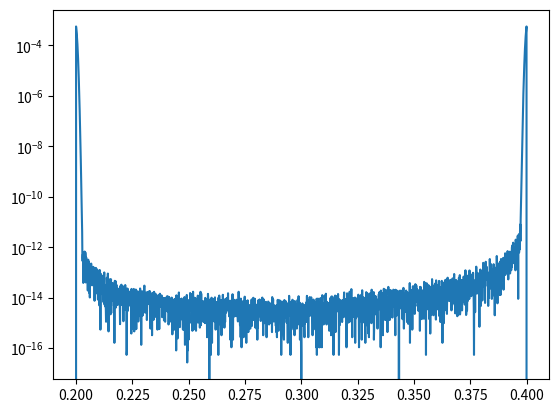
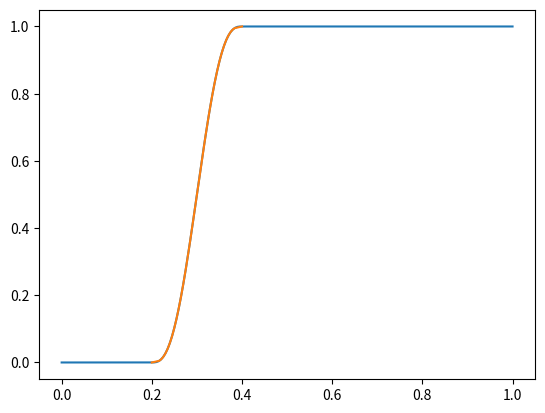

These figures' Python source, in order:
import numpy as np
from numpy.polynomial import Polynomial as nppoly
import sympy as sym


class Heaviside:
    def __init__(self, threshold):
        self.threshold = threshold

    def __call__(self, u):
        return np.heaviside(u - self.threshold, 0.5)


class Sigmoid:
    def __init__(self, threshold=0.2, gain=20):
        self.threshold = threshold
        self.gain = gain

    def __call__(self, u):
        return 1 / (1 + np.exp(-self.gain * (u - self.threshold)))

    def inv(self, f):
        return self.threshold - 1 / self.gain * np.log(1 / f - 1)


class HermiteBump:
    def __init__(
        self,
        *,
        threshold: float,
        radius: float,
        order: int,
        r: sym.Symbol = sym.symbols("r"),
    ):
        self.r = r
        self.radius = radius
        self.threshold = threshold
        self.order = order

        self.lower = self.threshold - self.radius
        self.upper = self.threshold + self.radius
        self.init_poly()

    def init_poly(self):
        # lower triangle edge
        coeffs = [1] + [0] * self.order
        # fill lower left block
        for i in range(self.order):
            for j in range(self.order, 0, -1):
                coeffs[j] = coeffs[j] - coeffs[j - 1]
        for i in range(self.order):
            for j in range(self.order, i, -1):
                coeffs[j] = coeffs[j] - coeffs[j - 1]
        poly = 0
        for p, c in enumerate(coeffs):
            poly += c * self.r ** (self.order + 1) * (self.r - 1) ** p
        affine = (self.r - self.threshold) / (2 * self.radius) + 0.5
        self.poly_sym = poly.subs(self.r, affine).expand()
        self.poly_coeffs = [float(c) for c in sym.Poly(self.poly_sym).all_coeffs()]
        self.poly_full = nppoly(self.poly_coeffs[::-1])
        self.poly = sym.lambdify(self.r, self.poly_sym)
        self.poly_diff = sym.lambdify(self.r, self.poly_sym.diff(self.r))

    def __call__(self, rs: np.ndarray[float]):
        ret = np.zeros_like(rs)
        ret[rs >= self.upper] = 1
        poly_mask = np.logical_and(rs > self.lower, rs < self.upper)
        ret[poly_mask] = self.poly_full(rs[poly_mask])
        return ret

    def inv(self, fs: np.ndarray, iters=10):
        ret = np.zeros_like(fs)
        ret[fs <= 0] = self.lower
        ret[fs >= 1] = self.upper
        mask = np.logical_and(fs > 0, fs < 1)
        ys = fs[mask]

        xs = (ys-.5) / self.poly_diff(self.threshold) + self.threshold
        for _ in range(iters):
            xs -= (self.poly(xs) - ys)/self.poly_diff(xs)

        ret[mask] = xs

        return ret


import matplotlib.pyplot as plt

f = HermiteBump(threshold=0.3, radius=0.1, order=2)
xs = np.linspace(0, 1, 201)
plt.plot(xs, f(xs))

ys = np.linspace(0, 1, 201)
plt.plot(f.inv(ys, 10), ys)

zs = np.linspace(f.lower, f.upper, 2001)
err = zs - f.inv(f(zs), iters=10)

plt.figure()
plt.semilogy(zs, np.abs(err))

plt.close()
